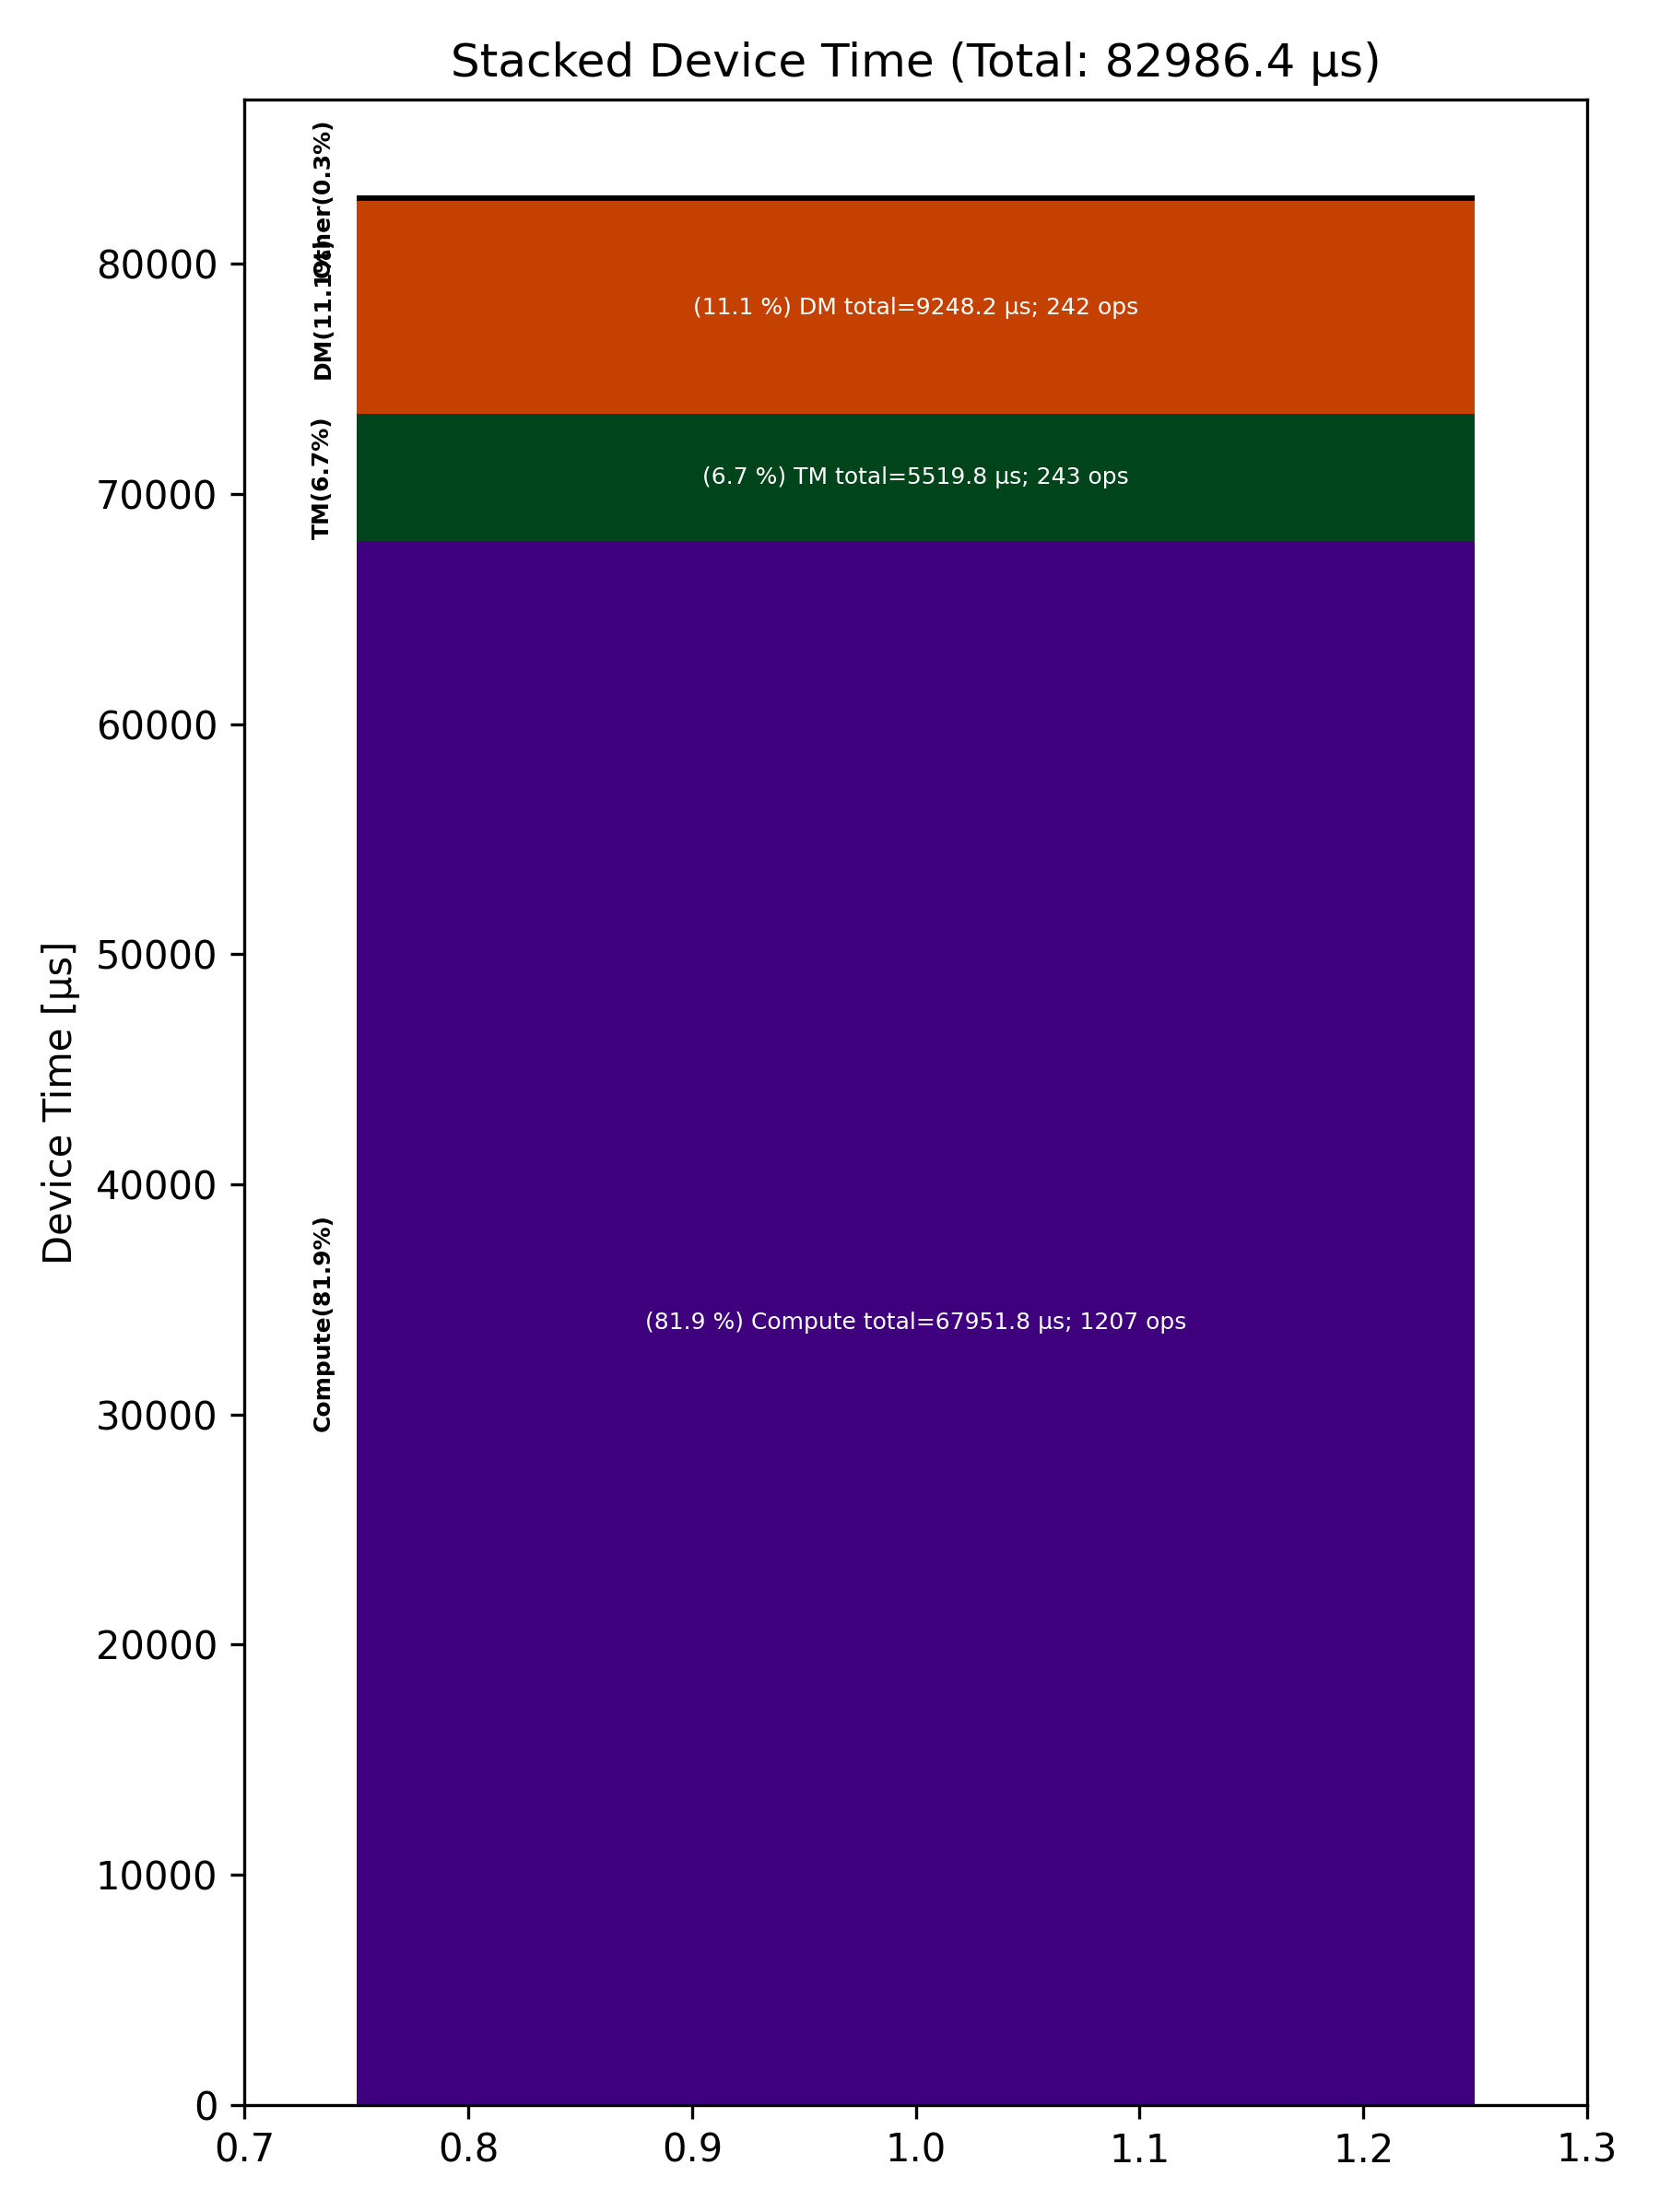

Source data for this figure (header and first rows):
Total % [%], Op Code, Device Time Sum [μs], Op Count
81.88, Compute, 67952, 1207
11.14, DM, 9248, 242
6.65, TM, 5520, 243
0.32, Other, 266.6, 120
